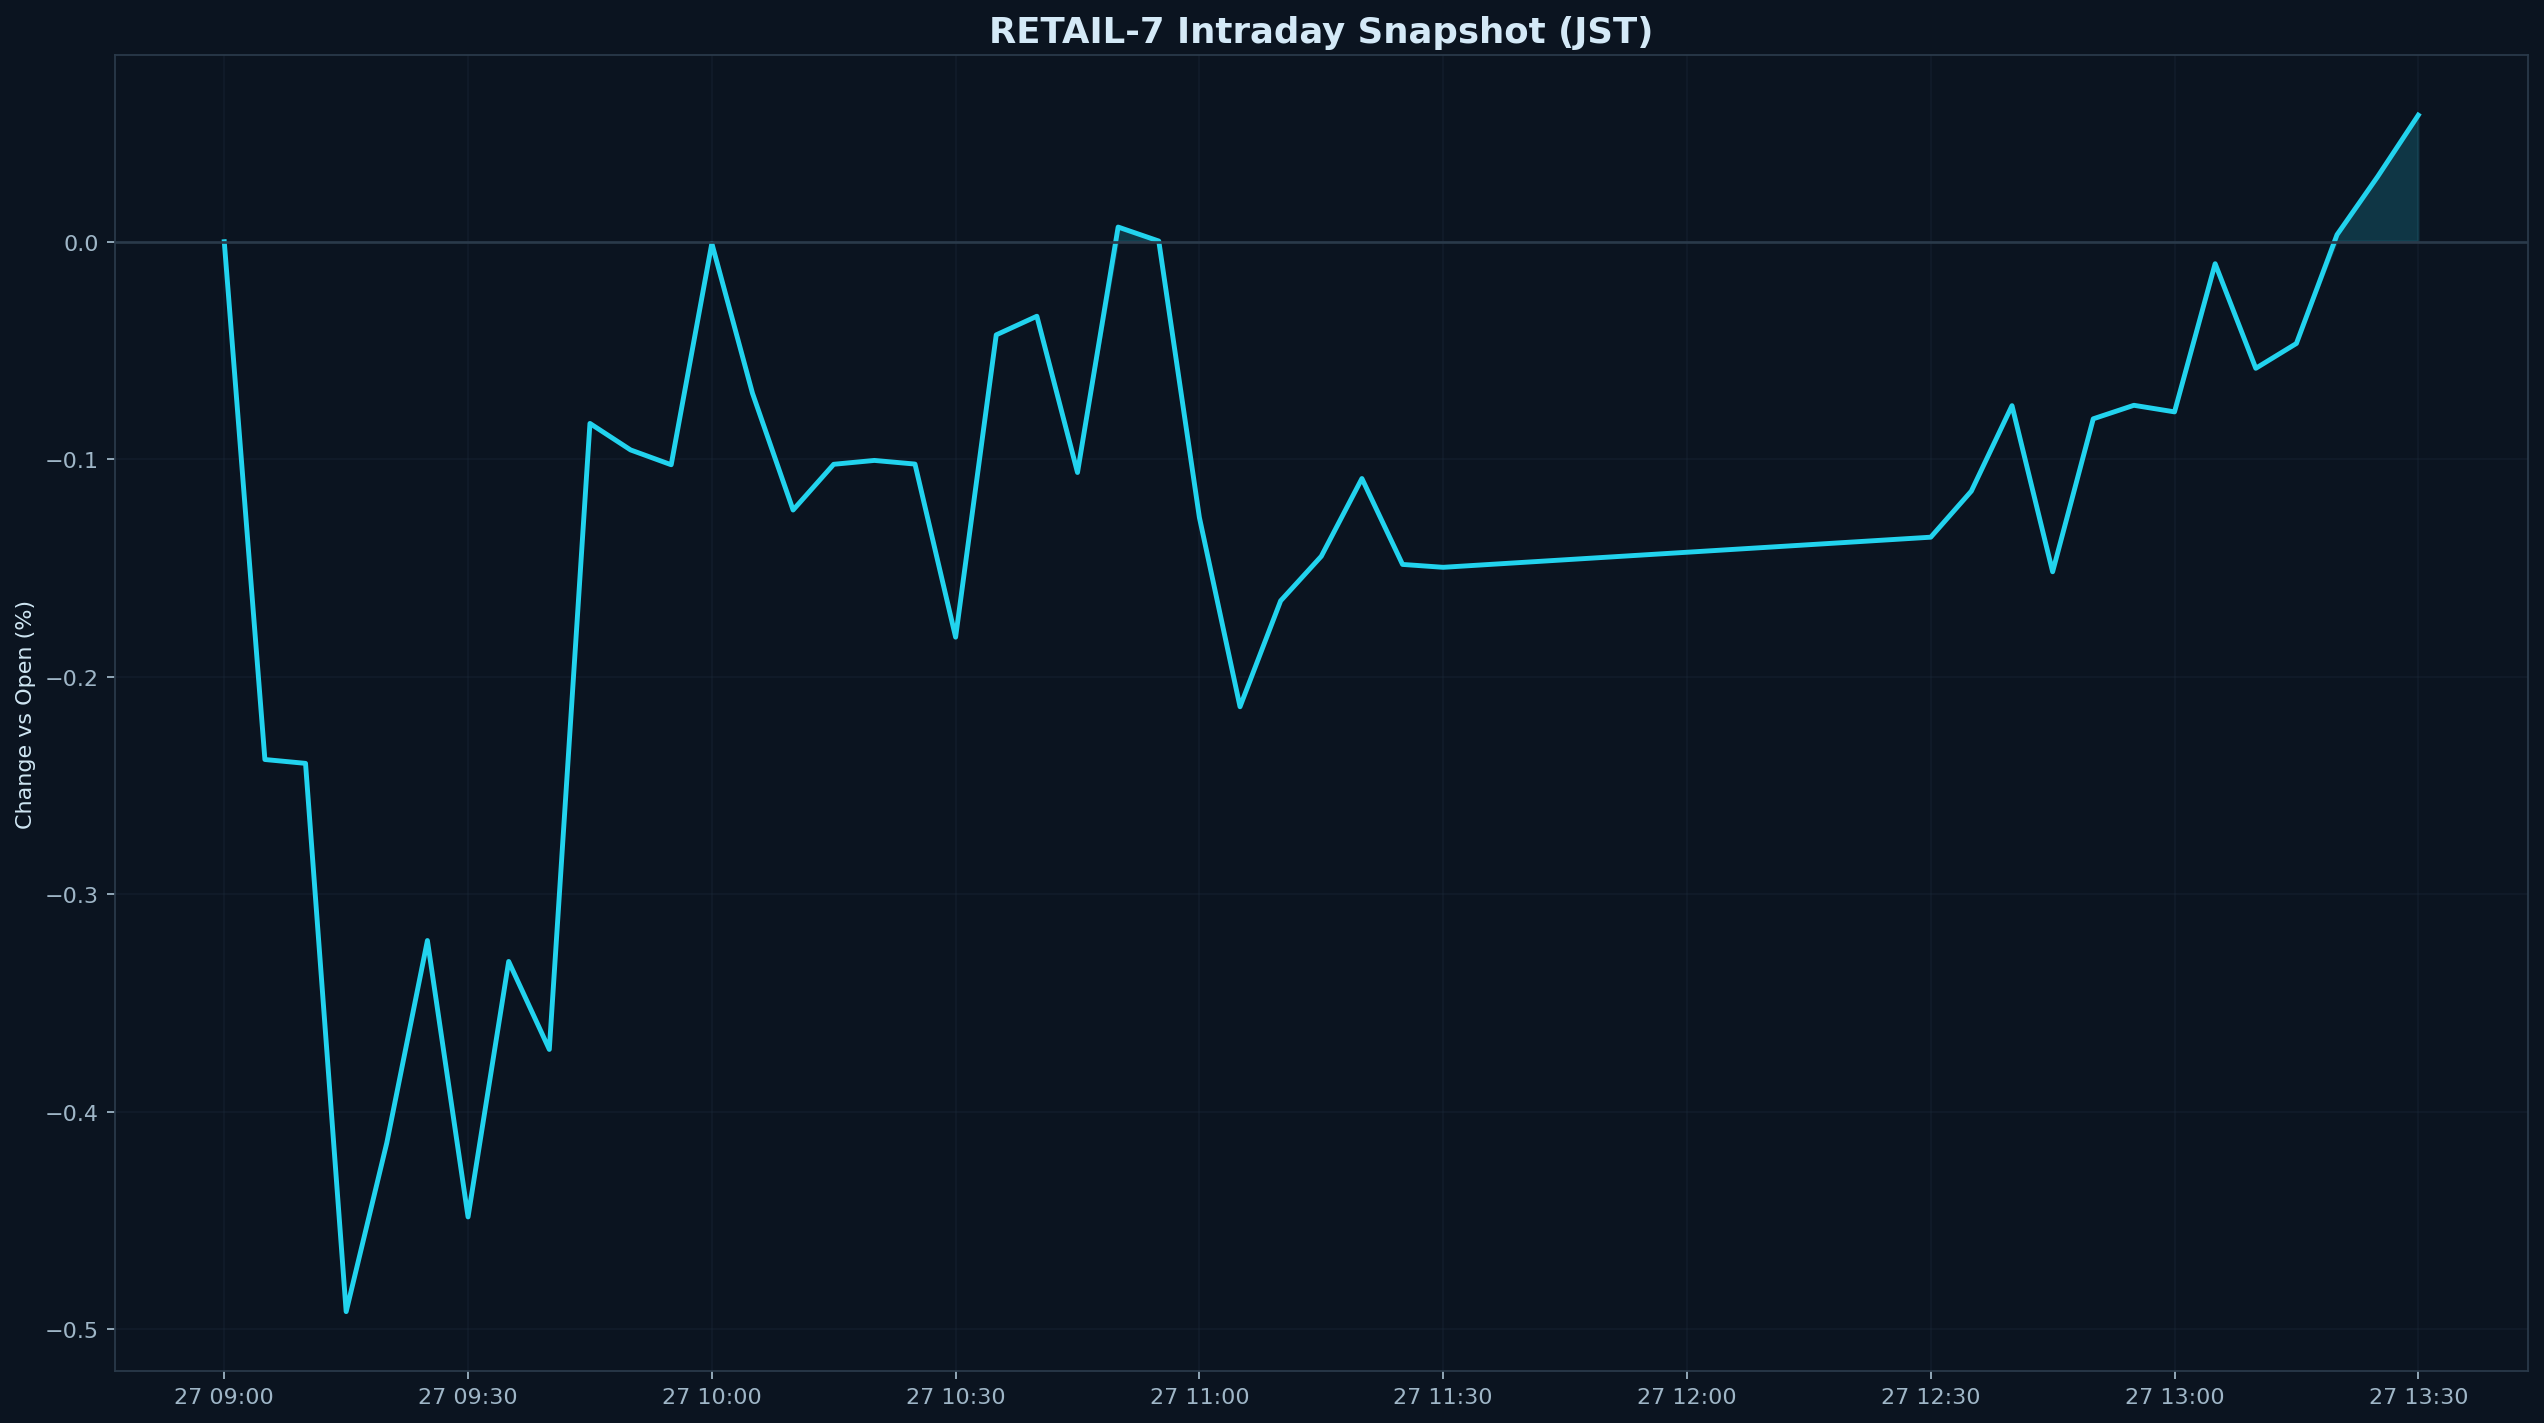

The file beside this chart, header and first rows:
datetime_jst, pct
2025-11-27 09:00:00+09:00, 0.000000
2025-11-27 09:05:00+09:00, -0.238
2025-11-27 09:10:00+09:00, -0.2398
2025-11-27 09:15:00+09:00, -0.4918
2025-11-27 09:20:00+09:00, -0.4142
2025-11-27 09:25:00+09:00, -0.3212
2025-11-27 09:30:00+09:00, -0.4483
2025-11-27 09:35:00+09:00, -0.3308
2025-11-27 09:40:00+09:00, -0.3713
2025-11-27 09:45:00+09:00, -0.08352
2025-11-27 09:50:00+09:00, -0.0957
2025-11-27 09:55:00+09:00, -0.1025
2025-11-27 10:00:00+09:00, -0.000763
2025-11-27 10:05:00+09:00, -0.06962
2025-11-27 10:10:00+09:00, -0.1233
2025-11-27 10:15:00+09:00, -0.1023
2025-11-27 10:20:00+09:00, -0.1005
2025-11-27 10:25:00+09:00, -0.1022
2025-11-27 10:30:00+09:00, -0.1818
2025-11-27 10:35:00+09:00, -0.04281
2025-11-27 10:40:00+09:00, -0.03424
2025-11-27 10:45:00+09:00, -0.1061
2025-11-27 10:50:00+09:00, 0.006745
2025-11-27 10:55:00+09:00, 0.000319
2025-11-27 11:00:00+09:00, -0.1268
2025-11-27 11:05:00+09:00, -0.2137
2025-11-27 11:10:00+09:00, -0.165
2025-11-27 11:15:00+09:00, -0.1446
2025-11-27 11:20:00+09:00, -0.1088
2025-11-27 11:25:00+09:00, -0.1483
2025-11-27 11:30:00+09:00, -0.1497
2025-11-27 12:30:00+09:00, -0.1358
2025-11-27 12:35:00+09:00, -0.1146
2025-11-27 12:40:00+09:00, -0.07534
2025-11-27 12:45:00+09:00, -0.1517
2025-11-27 12:50:00+09:00, -0.0814
2025-11-27 12:55:00+09:00, -0.07518
2025-11-27 13:00:00+09:00, -0.07821
2025-11-27 13:05:00+09:00, -0.0101
2025-11-27 13:10:00+09:00, -0.05818
2025-11-27 13:15:00+09:00, -0.04676
2025-11-27 13:20:00+09:00, 0.003230
2025-11-27 13:25:00+09:00, 0.02994
2025-11-27 13:30:00+09:00, 0.05818
